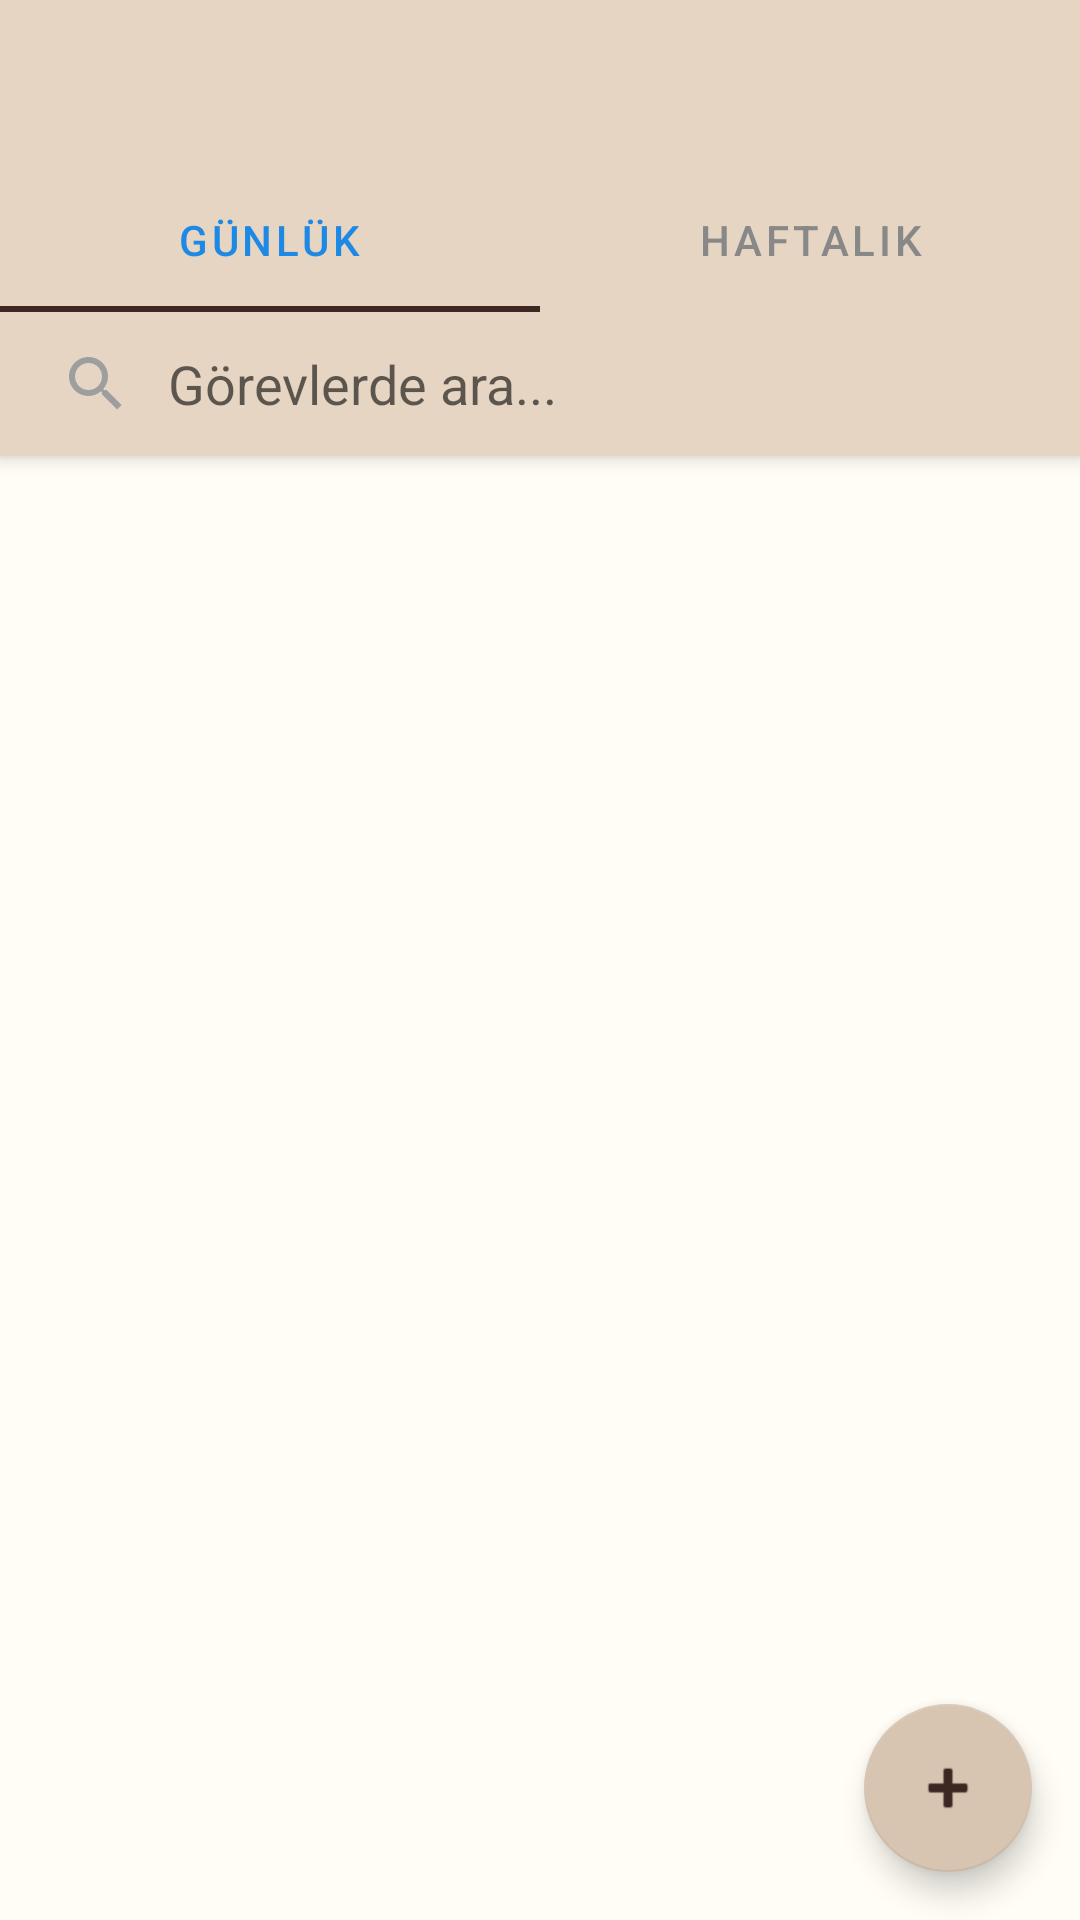

Layout XML and referenced resources for this Android screen:
<!-- AndroidManifest.xml: activity theme Theme.ToDoList -->
<!-- res/layout/activity_main.xml -->
<?xml version="1.0" encoding="utf-8"?>
<androidx.coordinatorlayout.widget.CoordinatorLayout
    xmlns:android="http://schemas.android.com/apk/res/android"
    xmlns:app="http://schemas.android.com/apk/res-auto"
    android:layout_width="match_parent"
    android:layout_height="match_parent"
    android:background="?android:attr/colorBackground">

    
    <com.google.android.material.appbar.AppBarLayout
        android:layout_width="match_parent"
        android:layout_height="wrap_content">

        <com.google.android.material.appbar.MaterialToolbar
            android:id="@+id/toolbar"
            android:layout_width="match_parent"
            android:layout_height="wrap_content"
            android:paddingTop="8dp"
            android:paddingBottom="8dp"
            app:backgroundTint="?attr/colorPrimary"
            app:subtitleTextColor="?attr/colorOnPrimary"
            app:subtitleTextAppearance="@style/SubtitleLarge"
            app:subtitleCentered="true"/>

        <com.google.android.material.tabs.TabLayout
            android:id="@+id/tabLayout"
            android:layout_width="match_parent"
            android:layout_height="wrap_content"
            app:tabMode="fixed"
            app:tabGravity="fill"
            app:tabIndicatorColor="?attr/colorOnPrimary"
            app:tabTextColor="?attr/tabUnselectedTextColor"
            app:tabSelectedTextColor="?attr/tabSelectedTextColor">

            <com.google.android.material.tabs.TabItem
                android:text="Günlük"
                android:layout_height="wrap_content"
                android:layout_width="wrap_content" />

            <com.google.android.material.tabs.TabItem
                android:text="Haftalık"
                android:layout_width="wrap_content"
                android:layout_height="wrap_content" />
        </com.google.android.material.tabs.TabLayout>
 
        <androidx.appcompat.widget.SearchView
            android:id="@+id/searchView"
            android:layout_width="match_parent"
            android:layout_height="wrap_content"
            app:queryHint="Görevlerde ara..."
            app:iconifiedByDefault="false"
            android:background="?attr/colorPrimary"
            app:queryBackground="@android:color/transparent"/>

    </com.google.android.material.appbar.AppBarLayout>

    
    <include
        android:id="@+id/includeDaily"
        layout="@layout/content_main"/>

    <include
        android:id="@+id/includeWeekly"
        layout="@layout/content_weekly"
        android:visibility="gone"/>

    
    <com.google.android.material.floatingactionbutton.FloatingActionButton
        android:id="@+id/fab"
        android:layout_width="wrap_content"
        android:layout_height="wrap_content"
        android:layout_gravity="bottom|end"
        android:layout_margin="16dp"
        app:srcCompat="@android:drawable/ic_input_add"
        app:backgroundTint="?attr/colorPrimaryVariant"
        android:tint="?attr/colorOnPrimary"/>

    
    <TextView
        android:id="@+id/toolbarStatText"
        android:layout_width="match_parent"
        android:layout_height="wrap_content"
        android:gravity="center"
        android:padding="12dp"
        android:text="Bugünün görevleri 0/0"
        android:textSize="20sp"
        android:textStyle="bold"
        android:textColor="?attr/colorOnPrimary"
        app:layout_anchor="@id/toolbar"
        app:layout_anchorGravity="bottom"/>

</androidx.coordinatorlayout.widget.CoordinatorLayout>
<!-- res/layout/content_main.xml (included above) -->
<?xml version="1.0" encoding="utf-8"?>
<androidx.constraintlayout.widget.ConstraintLayout
    xmlns:android="http://schemas.android.com/apk/res/android"
    xmlns:app="http://schemas.android.com/apk/res-auto"
    android:layout_width="match_parent"
    android:layout_height="match_parent"
    app:layout_behavior="@string/appbar_scrolling_view_behavior">

    
    <nl.dionsegijn.konfetti.xml.KonfettiView
        android:id="@+id/konfettiView"
        android:layout_width="0dp"
        android:layout_height="0dp"
        android:visibility="gone"
        android:elevation="8dp"
        app:layout_constraintTop_toTopOf="parent"
        app:layout_constraintBottom_toBottomOf="parent"
        app:layout_constraintStart_toStartOf="parent"
        app:layout_constraintEnd_toEndOf="parent" />

    <androidx.recyclerview.widget.RecyclerView
        android:id="@+id/todoRecyclerView"
        android:layout_width="0dp"
        android:layout_height="0dp"
        android:clipToPadding="false"
        android:paddingBottom="0dp"
        app:layout_behavior="@string/appbar_scrolling_view_behavior"
        app:layout_constraintTop_toTopOf="parent"
        app:layout_constraintBottom_toBottomOf="parent"
        app:layout_constraintStart_toStartOf="parent"
        app:layout_constraintEnd_toEndOf="parent"/>

</androidx.constraintlayout.widget.ConstraintLayout>
<!-- res/layout/content_weekly.xml (included above) -->
<?xml version="1.0" encoding="utf-8"?>
<androidx.constraintlayout.widget.ConstraintLayout
    xmlns:android="http://schemas.android.com/apk/res/android"
    xmlns:app="http://schemas.android.com/apk/res-auto"
    android:id="@+id/weeklyRoot"
    android:layout_width="match_parent"
    android:layout_height="match_parent"
    android:padding="8dp"
    app:layout_behavior="@string/appbar_scrolling_view_behavior">

    
    <nl.dionsegijn.konfetti.xml.KonfettiView
        android:id="@+id/weeklyKonfettiView"
        android:layout_width="0dp"
        android:layout_height="0dp"
        android:visibility="gone"
        android:elevation="8dp"
        app:layout_constraintTop_toTopOf="parent"
        app:layout_constraintBottom_toBottomOf="parent"
        app:layout_constraintStart_toStartOf="parent"
        app:layout_constraintEnd_toEndOf="parent"/>

    
    <androidx.recyclerview.widget.RecyclerView
        android:id="@+id/weeklyCalendarRecyclerView"
        android:layout_width="0dp"
        android:layout_height="48dp"
        android:clipToPadding="false"
        android:paddingStart="8dp"
        android:paddingEnd="8dp"
        app:layout_constraintTop_toTopOf="parent"
        app:layout_constraintStart_toStartOf="parent"
        app:layout_constraintEnd_toEndOf="parent"
        android:orientation="horizontal"/>

    
    <androidx.recyclerview.widget.RecyclerView
        android:id="@+id/weeklyTasksRecyclerView"
        android:layout_width="0dp"
        android:layout_height="0dp"
        android:clipToPadding="false"
        android:paddingTop="8dp"
        android:paddingBottom="8dp"
        app:layout_constraintTop_toBottomOf="@id/weeklyCalendarRecyclerView"
        app:layout_constraintBottom_toTopOf="@+id/weeklyStatTextView"
        app:layout_constraintStart_toStartOf="parent"
        app:layout_constraintEnd_toEndOf="parent"/>

    
    <TextView
        android:id="@+id/weeklyStatTextView"
        android:layout_width="0dp"
        android:layout_height="wrap_content"
        android:padding="8dp"
        android:gravity="center"
        android:text="Haftalık görevler: 0/0"
        android:textSize="16sp"
        android:textStyle="bold"
        app:layout_constraintBottom_toBottomOf="parent"
        app:layout_constraintStart_toStartOf="parent"
        app:layout_constraintEnd_toEndOf="parent"/>

</androidx.constraintlayout.widget.ConstraintLayout>
<!-- resources referenced by this layout -->
<resources>
  <style name="SubtitleLarge" parent="TextAppearance.MaterialComponents.Subtitle1">
          <item name="android:gravity">center</item>
          <item name="android:textSize">18sp</item>
      </style>
  <color name="creamPrimary">#E6D5C3</color>
  <color name="creamPrimaryVariant">#D7C4B1</color>
  <color name="creamOnPrimary">#3E2723</color>
  <color name="colorAccent">#00BFA5</color>
  <color name="creamBackground">#FFFDF5</color>
  <color name="creamOnBackground">#4E342E</color>
  <color name="task_text_default">#4E342E</color>
  <color name="gray">#9E9E9E</color>
  <color name="light_tab_unselected">#888888</color>
  <color name="light_tab_selected">#1E88E5</color>
  <style name="Widget.App.TimePicker" parent="android:Widget.Material.Light.TimePicker">
          <item name="android:headerBackground">@color/creamPrimary</item>
          <item name="android:numbersTextColor">@color/brown_accent</item>
          <item name="android:numbersSelectorColor">#CC5D4037</item> 
          <item name="android:numbersBackgroundColor">@color/creamPrimaryVariant</item>
          <item name="android:amPmTextColor">@color/brown_accent</item>
      </style>
  <color name="task_text_checked">#A1887F</color>
  <color name="button_text_light">#5D4037</color>
  <style name="Widget.App.Snackbar.Button" parent="Widget.MaterialComponents.Button.TextButton.Snackbar">
          <item name="android:textColor">?attr/controlButtonColor</item>
          <item name="android:textStyle">bold</item>
      </style>
  <color name="white">#FFFFFFFF</color>
  <color name="black">#FF000000</color>
  <color name="brown_accent">#5D4037</color>
</resources>
